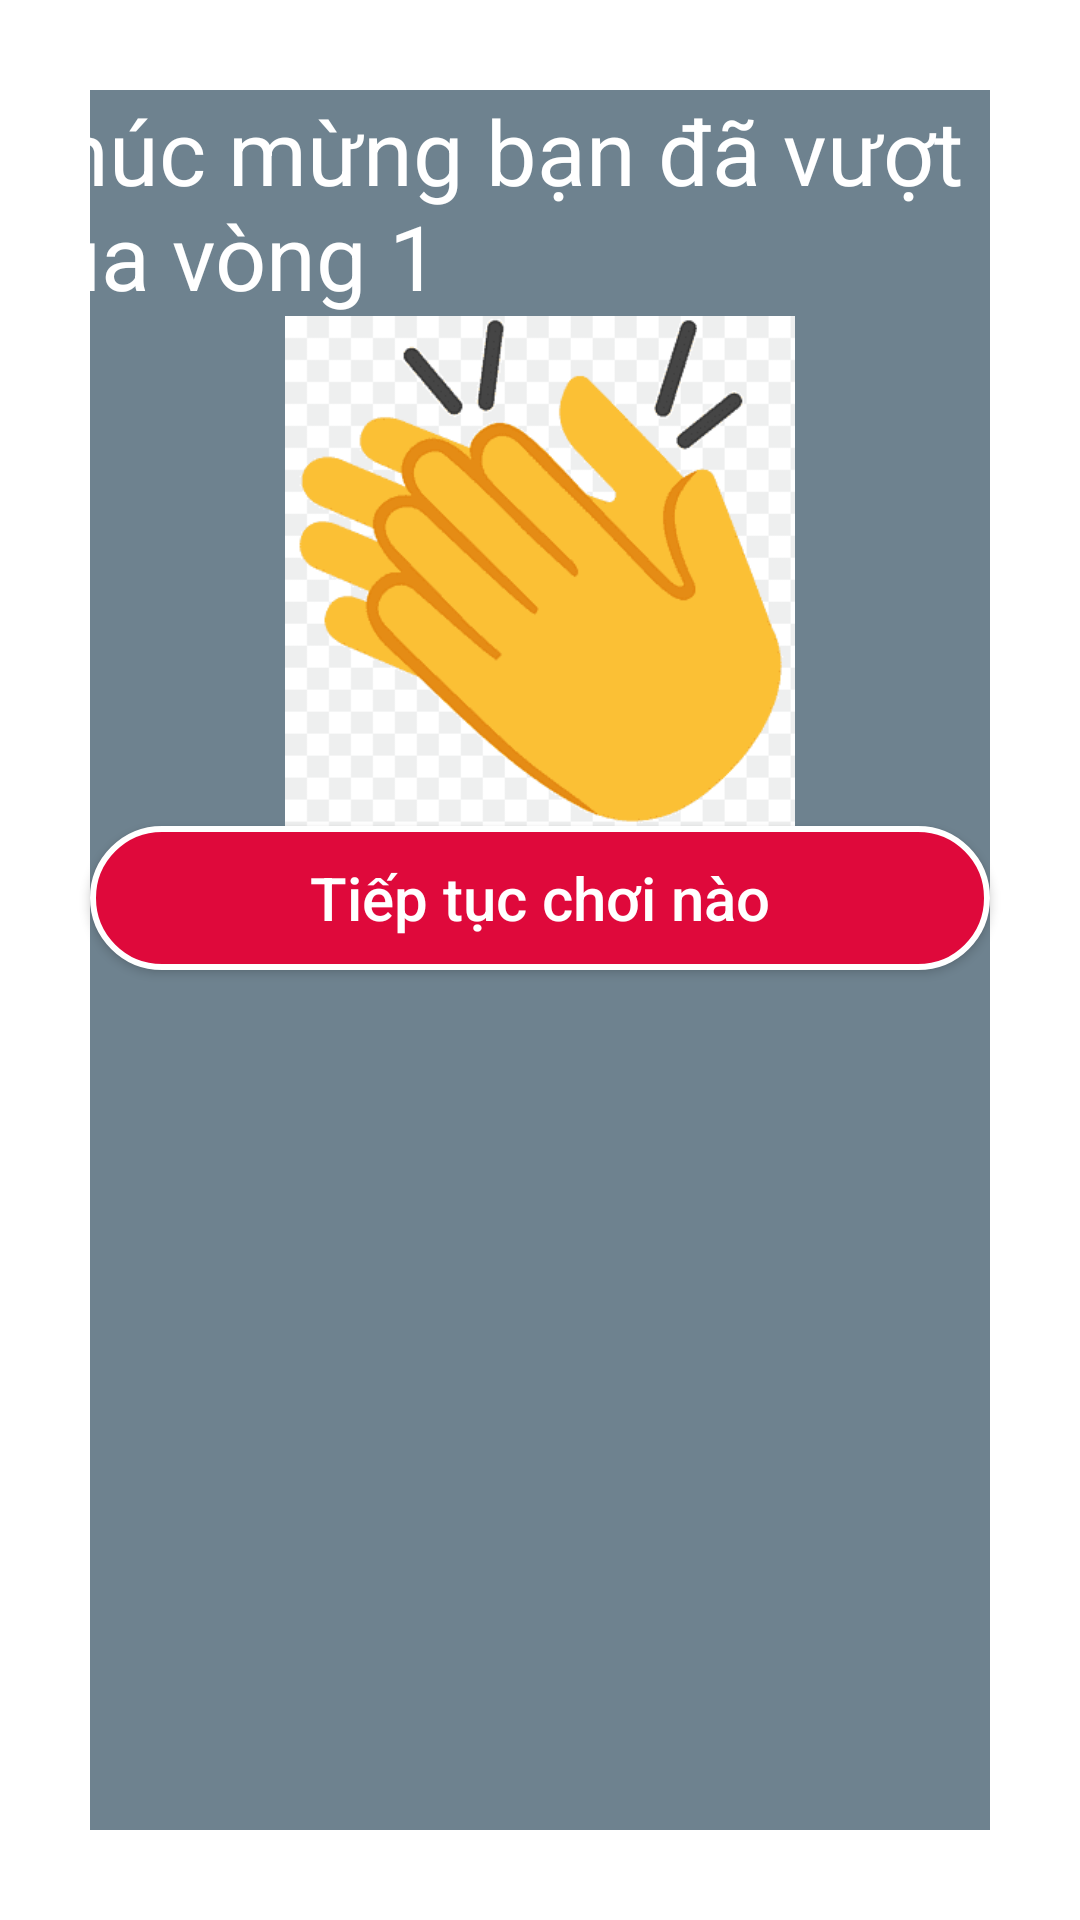

This screen was rendered from an Android layout file. Write that file and the resources it references.
<!-- AndroidManifest.xml: application theme Theme.AppCompat.Light.NoActionBar -->
<!-- res/layout/activity_game_won.xml -->
<?xml version="1.0" encoding="utf-8"?>
<LinearLayout xmlns:android="http://schemas.android.com/apk/res/android"
    android:layout_width="match_parent"
    android:layout_height="match_parent"
    android:background="@drawable/bacgrouddialog"
    android:orientation="vertical">
<TextView
    android:layout_width="wrap_content"
    android:layout_height="wrap_content"
    android:text="Chúc mừng bạn đã vượt qua vòng 1"
    android:textColor="@color/white"
    android:textSize="30sp"
    android:id="@+id/tvchucmung"
    android:layout_marginTop="30dp"
    android:layout_gravity="center_horizontal"/>

    <ImageView
        android:layout_width="170dp"
        android:layout_height="170dp"
        android:layout_gravity="center_horizontal"
        android:src="@drawable/quavong" />

    <Button
        android:id="@+id/btntieptucchoiCm"
        android:layout_width="300dp"
        android:layout_height="wrap_content"
        android:layout_gravity="center_horizontal"
        android:background="@drawable/boderbuttom"
        android:text="Tiếp tục chơi nào"
        android:textAllCaps="false"
        android:textColor="@color/white"
        android:textSize="20sp" />
</LinearLayout>
<!-- resources referenced by this layout -->
<resources>
  <color name="white">#FFFFFFFF</color>
  <!-- drawable bacgrouddialog (drawable-v24) -->
  <?xml version="1.0" encoding="utf-8"?>
  <selector xmlns:android="http://schemas.android.com/apk/res/android">
      <item>
          <shape>
              <stroke android:color="@color/colorWhite"
                  android:width="30dp"/>
              <solid android:color="#6E828F">
  
              </solid>
              <corners android:radius="0dp"/>
  
          </shape>
      </item>
  </selector>
  <!-- drawable boderbuttom (drawable-v24) -->
  <?xml version="1.0" encoding="utf-8"?>
  <shape xmlns:android="http://schemas.android.com/apk/res/android">
  <corners android:radius="30dp"/>
      <stroke
          android:width="2dp"
          android:color="#FFFFFF"/>
      <solid android:color="#DF093B"/>
  </shape>
  <!-- drawable quavong: png bitmap (drawable-v24, 5753 bytes) -->
  <color name="colorWhite">#FFFFFF</color>
</resources>
